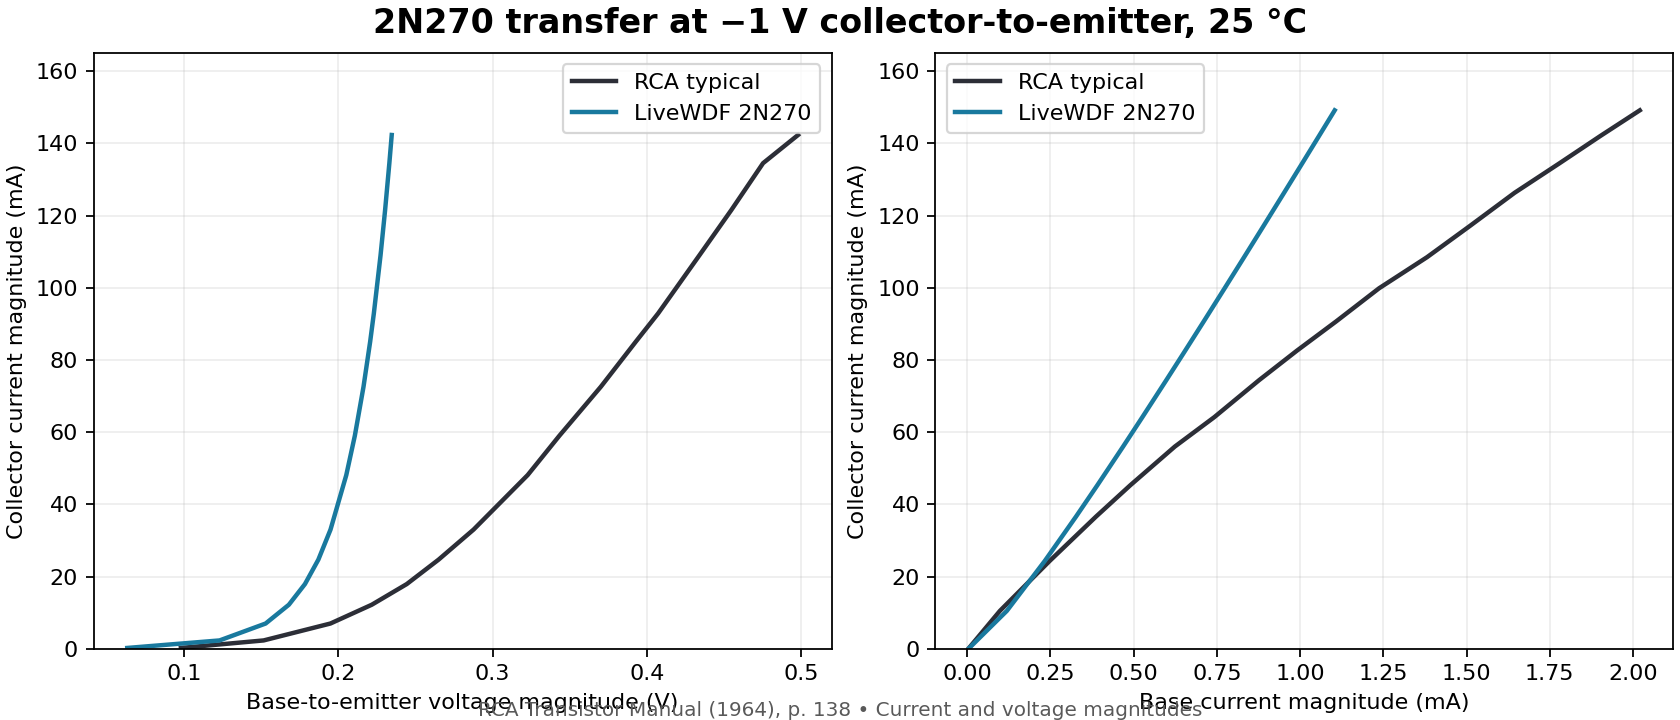

The file beside this chart, header and first rows:
bias_axis, factory_bias, factory_ic_mA, livewdf_ic_mA_at_factory_bias, livewdf_bias_at_factory_ic, source_x, source_y
vbe_v, 0.09794, 0.2601, 0.9316, 0.06318, 137.0, 370.0
vbe_v, 0.1515, 2.341, 6.695, 0.123, 163.0, 366.0
vbe_v, 0.1948, 7.024, 32.96, 0.1528, 184.0, 357.0
vbe_v, 0.2216, 12.23, 88.41, 0.1679, 197.0, 347.0
vbe_v, 0.2443, 17.95, 203.8, 0.1783, 208.0, 336.0
vbe_v, 0.2649, 24.71, 435.3, 0.187, 218.0, 323.0
vbe_v, 0.2876, 33.04, 1003, 0.1949, 229.0, 307.0
vbe_v, 0.3227, 48.13, 3646, 0.2051, 246.0, 278.0
vbe_v, 0.3433, 59.05, 7788, 0.2107, 256.0, 257.0
vbe_v, 0.3701, 72.58, 20892, 0.2163, 269.0, 231.0
vbe_v, 0.3928, 85.07, 48150, 0.2206, 280.0, 207.0
vbe_v, 0.4072, 92.87, 81913, 0.223, 287.0, 192.0
vbe_v, 0.434, 109, 219730, 0.2273, 300.0, 161.0
vbe_v, 0.4546, 121.5, 469390, 0.2303, 310.0, 137.0
vbe_v, 0.4753, 134.5, 1002710, 0.233, 320.0, 112.0
vbe_v, 0.4979, 142.3, 2310893, 0.2346, 331.0, 97.0
ib_mA, 0.005155, 0.2523, 0.2186, 0.005986, 77.0, 374.0
ib_mA, 0.09794, 10.52, 8.222, 0.1187, 95.0, 354.0
ib_mA, 0.2474, 24.34, 26.22, 0.2328, 124.0, 327.0
ib_mA, 0.3866, 36.62, 44.74, 0.3265, 151.0, 303.0
ib_mA, 0.4897, 45.3, 59.04, 0.3907, 171.0, 286.0
ib_mA, 0.6237, 56.03, 78.11, 0.4682, 197.0, 265.0
ib_mA, 0.7423, 64.17, 95.32, 0.5261, 220.0, 249.0
ib_mA, 0.8763, 74.38, 115.1, 0.5977, 246.0, 229.0
ib_mA, 0.9897, 82.53, 132, 0.6543, 268.0, 213.0
ib_mA, 1.108, 90.67, 149.8, 0.7104, 291.0, 197.0
ib_mA, 1.237, 99.84, 169.3, 0.7731, 316.0, 179.0
ib_mA, 1.381, 108.5, 191.3, 0.8317, 344.0, 162.0
ib_mA, 1.51, 117.1, 211.1, 0.8902, 369.0, 145.0
ib_mA, 1.644, 126.3, 231.8, 0.9517, 395.0, 127.0
ib_mA, 1.778, 134.4, 252.6, 1.006, 421.0, 111.0
ib_mA, 1.902, 142, 271.9, 1.057, 445.0, 96.0
ib_mA, 2.021, 149.1, 290.4, 1.104, 468.0, 82.0
